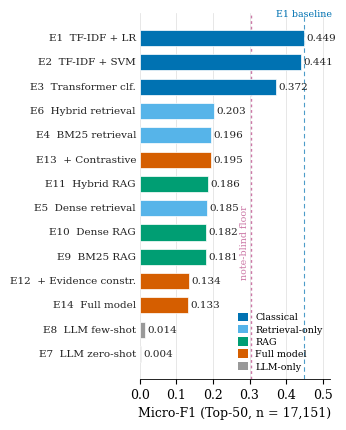

Write the Python code that produced this figure.
#!/usr/bin/env python3
"""
Figure 2 — Component-decomposition ladder (Top-50, n=17,151).
Colorblind-safe (Okabe-Ito), print-ready PDF+PNG. Numbers from scripts/34 output (T1).
"""
import matplotlib
matplotlib.use("Agg")
import matplotlib.pyplot as plt
from matplotlib.patches import Patch

plt.rcParams.update({
    "font.family": "serif", "font.serif": ["Times New Roman", "DejaVu Serif"],
    "font.size": 9, "axes.linewidth": 0.6, "pdf.fonttype": 42,
})

# (id, label, micro_f1, group)  — full-test Top-50 (T1)
DATA = [
    ("E1", "TF-IDF + LR",        0.449, "Classical"),
    ("E2", "TF-IDF + SVM",       0.441, "Classical"),
    ("E3", "Transformer clf.",   0.372, "Classical"),
    ("E6", "Hybrid retrieval",   0.203, "Retrieval-only"),
    ("E4", "BM25 retrieval",     0.196, "Retrieval-only"),
    ("E13","+ Contrastive",      0.195, "Full model"),
    ("E11","Hybrid RAG",         0.186, "RAG"),
    ("E5", "Dense retrieval",    0.185, "Retrieval-only"),
    ("E10","Dense RAG",          0.182, "RAG"),
    ("E9", "BM25 RAG",           0.181, "RAG"),
    ("E12","+ Evidence constr.", 0.134, "Full model"),
    ("E14","Full model",         0.133, "Full model"),
    ("E8", "LLM few-shot",       0.014, "LLM-only"),
    ("E7", "LLM zero-shot",      0.004, "LLM-only"),
]
# Okabe-Ito (published CVD-safe); each group a distinct hue, order fixed.
COLOR = {
    "Classical":      "#0072B2",  # blue
    "Retrieval-only": "#56B4E9",  # sky blue
    "RAG":            "#009E73",  # bluish green
    "Full model":     "#D55E00",  # vermillion
    "LLM-only":       "#999999",  # neutral grey
}
GROUP_ORDER = ["Classical", "Retrieval-only", "RAG", "Full model", "LLM-only"]

fig, ax = plt.subplots(figsize=(3.4, 4.2))  # single-column
ys = list(range(len(DATA)))[::-1]  # top = best
for y, (eid, lab, f1, grp) in zip(ys, DATA):
    ax.barh(y, f1, height=0.66, color=COLOR[grp], edgecolor="white", linewidth=0.5, zorder=3)
    ax.text(f1 + 0.006, y, f"{f1:.3f}", va="center", ha="left", fontsize=7.5, color="#222222")
    ax.text(-0.010, y, f"{eid}  {lab}", va="center", ha="right", fontsize=7.5, color="#222222")

# E1 reference line
ax.axvline(0.449, color="#0072B2", lw=0.8, ls=(0, (4, 3)), zorder=2, alpha=0.7)
ax.text(0.449, len(DATA) - 0.2, "E1 baseline", fontsize=6.8, color="#0072B2",
        ha="center", va="bottom")
# Note-blind floor (E0): a constant predictor that never reads the note. Every retrieval, RAG
# and full-model arm sits to its left — the headline of §4.1b, so it belongs on this figure.
ax.axvline(0.304, color="#CC79A7", lw=1.0, ls=(0, (2, 2)), zorder=2)
# label runs along the line (rotated) so it cannot collide with the E1 label at the top
ax.text(0.298, 4.6, "note-blind floor", fontsize=6.8, color="#CC79A7",
        ha="right", va="center", rotation=90)

ax.set_yticks([])
ax.set_xlim(0, 0.52)
ax.set_xlabel("Micro-F1 (Top-50, n = 17,151)")
ax.spines[["top", "right", "left"]].set_visible(False)
ax.tick_params(axis="y", length=0)
ax.set_xticks([0, 0.1, 0.2, 0.3, 0.4, 0.5])
ax.grid(axis="x", color="#DDDDDD", lw=0.5, zorder=0)
ax.set_axisbelow(True)

handles = [Patch(facecolor=COLOR[g], label=g) for g in GROUP_ORDER]
ax.legend(handles=handles, loc="lower right", frameon=False, fontsize=6.8,
          handlelength=1.0, handleheight=1.0, borderpad=0.3, labelspacing=0.3)

fig.subplots_adjust(left=0.42, right=0.98, top=0.97, bottom=0.10)
for ext in ("pdf", "png"):
    fig.savefig(f"F2_decomposition_ladder.{ext}", dpi=300)
print("wrote F2_decomposition_ladder.{pdf,png}")
